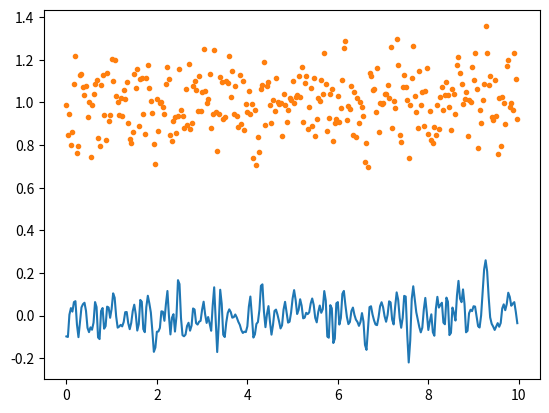

The script that saved this image:
"""Simulation of single-pixel video in a static scene illuminated by one NCI light source.

Usage:
    python3 ./src/nci.py
"""

import numpy as np
from numpy.typing import NDArray
import matplotlib.pyplot as plt

rng = np.random.default_rng()

def main():

    # generate a 10 second NCI video @ 30fps
    VIDEO_FPS = 30
    VIDEO_DURATION = 10
    FRAME_COUNT = VIDEO_FPS*VIDEO_DURATION
    c, y = generate_video(l=1, r=1, noise_variance=0.01, fps=VIDEO_FPS, duration=VIDEO_DURATION)
    t = np.arange(FRAME_COUNT)/VIDEO_FPS

    plt.plot(t, c)
    plt.plot(t, y, '.')
    plt.show()


def generate_video(l: float, r: float, noise_variance: float, fps: int, duration: int) -> NDArray:
    """Model of single-pixel video in a static scene with NCI

    Args:
        l (float): Power of light source
        r (float): Light transport coefficient
        noise_variance (float): Variance of random noise
        fps (int): Video frames per second.
        duration (int): Duration of video in seconds.

    Returns:
        NDArray: array representing pixel intensity over time
    """
    frame_count = fps*duration

    # noise from camera sensor (photon shot noise)
    n = rng.normal(loc=0, scale=np.sqrt(noise_variance), size=frame_count)
    # noise coded illumination
    c = generate_nci(w_m=9, w_s=fps, size=frame_count)

    # equation 2 from paper
    y = (l+c)*r + n

    return c, y


def generate_nci(w_m: float, w_s: float, size: int) -> NDArray:
    """Generate code signal; see section 5 from paper.
    Code signal should be random, noise-like, zero-mean, and uncorrelated with each other.
    Create random discrete spectrum, then convert to time-domain signal with inverse FFT.
    Ensure time-domain signal is real by constructing spectrum such that lower and upper
    frequency bins are complex conjugate and mirrored versions of each other.

    Args:
        w_m (float): Maximum bandwidth of signal in Hz
        w_s (float): Sampling frequency in Hz
        size (int): Length of output array

    Returns:
        NDArray: Array representing noise coded light intensity over time
    """

    # If N is odd, first bin (DC component) is real
    # If N is even, first and middle bins (DC and Nyquist components) are real
    # For now, choose even N
    N = 1024
    freq_bins = np.empty(N, dtype=complex)

    nyquist_freq = w_s/2
    valid_bins = int(N//2*(w_m/nyquist_freq))

    # randomly generate lower half of freq bins
    phases = rng.uniform(0, 2*np.pi, valid_bins)
    magnitudes = rng.uniform(0, 5, valid_bins)
    freq_bins[1:valid_bins+1] = magnitudes*np.exp(1j*phases)
    # set DC component to 0 (or other real value)
    freq_bins[0] = 0
    # set freq components outside bandwidth to 0
    freq_bins[valid_bins+1:N//2] = 0

    # set upper half of freq bins as mirrored and conjugate version of lower bins
    freq_bins[N//2+1:] = np.conjugate(freq_bins[1:N//2])[::-1]
    # set Nyquist component to 0 (or other real value)
    freq_bins[N//2] = 0
    # print(f'{freq_bins=}')

    # generate real-valued signal in time-domain
    x = np.fft.ifft(freq_bins)
    np.testing.assert_almost_equal(x.imag, 0, err_msg='Time-domain signal is not real-valued')
    # imaginary components of x are all less than 1e-17, so just discard them
    x = x.real

    # concatenate x's back to back to desired length
    c = np.tile(x, int(np.ceil(size/N)))
    c = c[:size]

    return c


if __name__ == '__main__':
    main()
